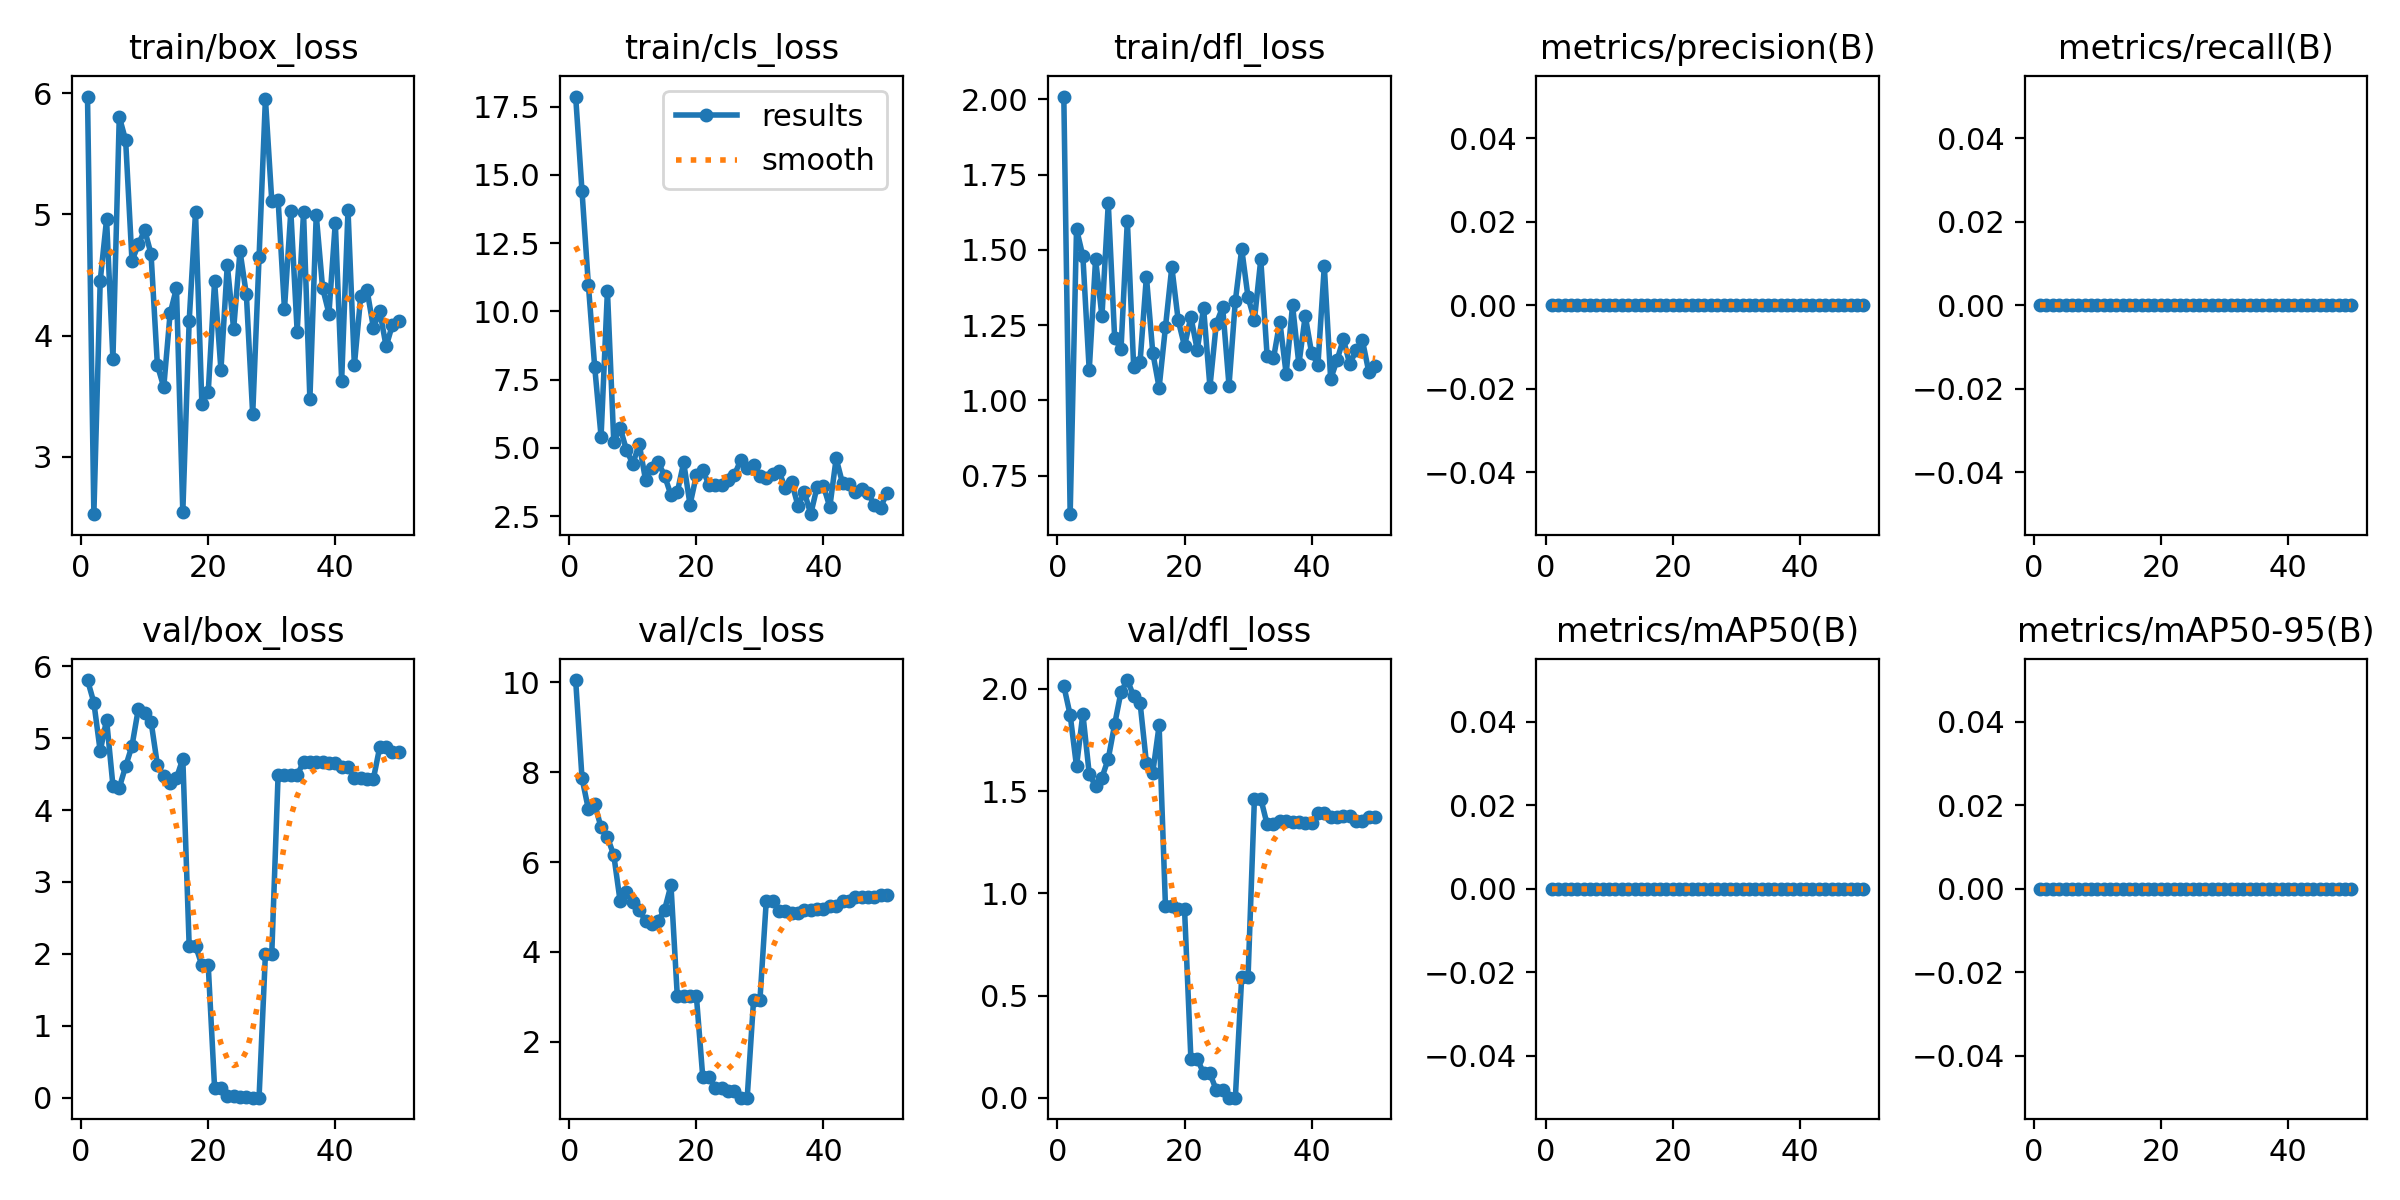

Source data for this figure (header and first rows):
epoch, train/box_loss, train/cls_loss, train/dfl_loss, metrics/precision(B), metrics/recall(B), metrics/mAP50(B), metrics/mAP50-95(B), val/box_loss, val/cls_loss, val/dfl_loss, lr/pg0, lr/pg1, lr/pg2
1, 5.972, 17.87, 2.009, 0, 0, 0, 0, 5.807, 10.05, 2.015, 0.1, 0, 0
2, 2.528, 14.4, 0.622, 0, 0, 0, 0, 5.494, 7.867, 1.873, 0.0991, 9.802e-05, 9.802e-05
3, 4.453, 10.98, 1.569, 0, 0, 0, 0, 4.817, 7.178, 1.621, 0.09819, 0.0001921, 0.0001921
4, 4.96, 7.956, 1.479, 0, 0, 0, 0, 5.256, 7.287, 1.879, 0.09728, 0.0002822, 0.0002822
5, 3.808, 5.417, 1.099, 0, 0, 0, 0, 4.34, 6.772, 1.584, 0.09637, 0.0003683, 0.0003683
6, 5.805, 10.76, 1.469, 0, 0, 0, 0, 4.309, 6.552, 1.524, 0.09545, 0.0004505, 0.0004505
7, 5.612, 5.219, 1.279, 0, 0, 0, 0, 4.607, 6.154, 1.566, 0.09453, 0.0005287, 0.0005287
8, 4.618, 5.739, 1.655, 0, 0, 0, 0, 4.891, 5.126, 1.659, 0.0936, 0.000603, 0.000603
9, 4.752, 4.919, 1.208, 0, 0, 0, 0, 5.406, 5.322, 1.826, 0.09267, 0.0006733, 0.0006733
10, 4.871, 4.412, 1.169, 0, 0, 0, 0, 5.346, 5.104, 1.985, 0.09174, 0.0007396, 0.0007396
11, 4.674, 5.147, 1.597, 0, 0, 0, 0, 5.23, 4.929, 2.043, 0.0908, 0.000802, 0.000802
12, 3.756, 3.825, 1.11, 0, 0, 0, 0, 4.628, 4.692, 1.965, 0.08986, 0.0008604, 0.0008604
13, 3.576, 4.263, 1.127, 0, 0, 0, 0, 4.467, 4.614, 1.933, 0.08891, 0.0009149, 0.0009149
14, 4.183, 4.472, 1.411, 0, 0, 0, 0, 4.373, 4.698, 1.638, 0.08797, 0.0009654, 0.0009654
15, 4.391, 3.977, 1.159, 0, 0, 0, 0, 4.442, 4.94, 1.591, 0.08701, 0.001012, 0.001012
16, 2.545, 3.273, 1.042, 0, 0, 0, 0, 4.714, 5.484, 1.821, 0.08606, 0.001055, 0.001055
17, 4.12, 3.376, 1.244, 0, 0, 0, 0, 2.113, 3.008, 0.9359, 0.08509, 0.001093, 0.001093
18, 5.018, 4.466, 1.443, 0, 0, 0, 0, 2.113, 3.008, 0.9359, 0.08413, 0.001128, 0.001128
19, 3.438, 2.923, 1.266, 0, 0, 0, 0, 1.842, 3.015, 0.9231, 0.08316, 0.001159, 0.001159
20, 3.534, 4.001, 1.18, 0, 0, 0, 0, 1.842, 3.015, 0.9231, 0.08218, 0.001185, 0.001185
21, 4.448, 4.174, 1.278, 0, 0, 0, 0, 0.1361, 1.223, 0.1911, 0.08121, 0.001208, 0.001208
22, 3.718, 3.651, 1.167, 0, 0, 0, 0, 0.1361, 1.223, 0.1911, 0.08023, 0.001227, 0.001227
23, 4.584, 3.659, 1.307, 0, 0, 0, 0, 0.02257, 0.96, 0.1192, 0.07924, 0.001242, 0.001242
24, 4.055, 3.628, 1.045, 0, 0, 0, 0, 0.02257, 0.96, 0.1192, 0.07825, 0.001253, 0.001253
25, 4.698, 3.812, 1.255, 0, 0, 0, 0, 0.00545, 0.9114, 0.03666, 0.07726, 0.001259, 0.001259
26, 4.341, 4.016, 1.31, 0, 0, 0, 0, 0.00545, 0.9114, 0.03666, 0.07626, 0.001262, 0.001262
27, 3.351, 4.568, 1.049, 0, 0, 0, 0, 4e-05, 0.754, 0.0001, 0.07526, 0.001262, 0.001262
28, 4.646, 4.257, 1.331, 0, 0, 0, 0, 4e-05, 0.754, 0.0001, 0.07426, 0.001257, 0.001257
29, 5.954, 4.386, 1.503, 0, 0, 0, 0, 1.997, 2.921, 0.5922, 0.07325, 0.001248, 0.001248
30, 5.112, 3.972, 1.342, 0, 0, 0, 0, 1.997, 2.921, 0.5922, 0.07223, 0.001235, 0.001235
31, 5.12, 3.887, 1.267, 0, 0, 0, 0, 4.493, 5.134, 1.463, 0.07122, 0.001218, 0.001218
32, 4.219, 4.042, 1.468, 0, 0, 0, 0, 4.493, 5.134, 1.463, 0.0702, 0.001197, 0.001197
33, 5.025, 4.139, 1.147, 0, 0, 0, 0, 4.485, 4.92, 1.337, 0.06917, 0.001172, 0.001172
34, 4.032, 3.526, 1.139, 0, 0, 0, 0, 4.485, 4.92, 1.337, 0.06814, 0.001144, 0.001144
35, 5.018, 3.74, 1.261, 0, 0, 0, 0, 4.668, 4.874, 1.353, 0.06711, 0.001111, 0.001111
36, 3.476, 2.874, 1.087, 0, 0, 0, 0, 4.668, 4.874, 1.353, 0.06607, 0.001074, 0.001074
37, 4.997, 3.379, 1.316, 0, 0, 0, 0, 4.665, 4.928, 1.35, 0.06503, 0.001034, 0.001034
38, 4.394, 2.573, 1.119, 0, 0, 0, 0, 4.665, 4.928, 1.35, 0.06399, 0.0009894, 0.0009894
39, 4.183, 3.577, 1.281, 0, 0, 0, 0, 4.65, 4.956, 1.345, 0.06294, 0.0009409, 0.0009409
40, 4.933, 3.605, 1.157, 0, 0, 0, 0, 4.65, 4.956, 1.345, 0.06189, 0.0008884, 0.0008884
41, 3.63, 2.836, 1.119, 0, 0, 0, 0, 4.601, 5.018, 1.393, 0.06083, 0.000832, 0.000832
42, 5.034, 4.615, 1.446, 0, 0, 0, 0, 4.601, 5.018, 1.393, 0.05977, 0.0007716, 0.0007716
43, 3.756, 3.708, 1.071, 0, 0, 0, 0, 4.447, 5.122, 1.372, 0.05871, 0.0007073, 0.0007073
44, 4.324, 3.681, 1.133, 0, 0, 0, 0, 4.447, 5.122, 1.372, 0.05764, 0.000639, 0.000639
45, 4.376, 3.389, 1.204, 0, 0, 0, 0, 4.436, 5.224, 1.381, 0.05657, 0.0005667, 0.0005667
46, 4.065, 3.488, 1.12, 0, 0, 0, 0, 4.436, 5.224, 1.381, 0.05549, 0.0004905, 0.0004905
47, 4.203, 3.364, 1.166, 0, 0, 0, 0, 4.877, 5.225, 1.355, 0.05441, 0.0004103, 0.0004103
48, 3.911, 2.909, 1.199, 0, 0, 0, 0, 4.877, 5.225, 1.355, 0.05333, 0.0003262, 0.0003262
49, 4.092, 2.816, 1.095, 0, 0, 0, 0, 4.803, 5.257, 1.375, 0.05224, 0.0002381, 0.0002381
50, 4.118, 3.359, 1.113, 0, 0, 0, 0, 4.803, 5.257, 1.375, 0.05115, 0.000146, 0.000146
